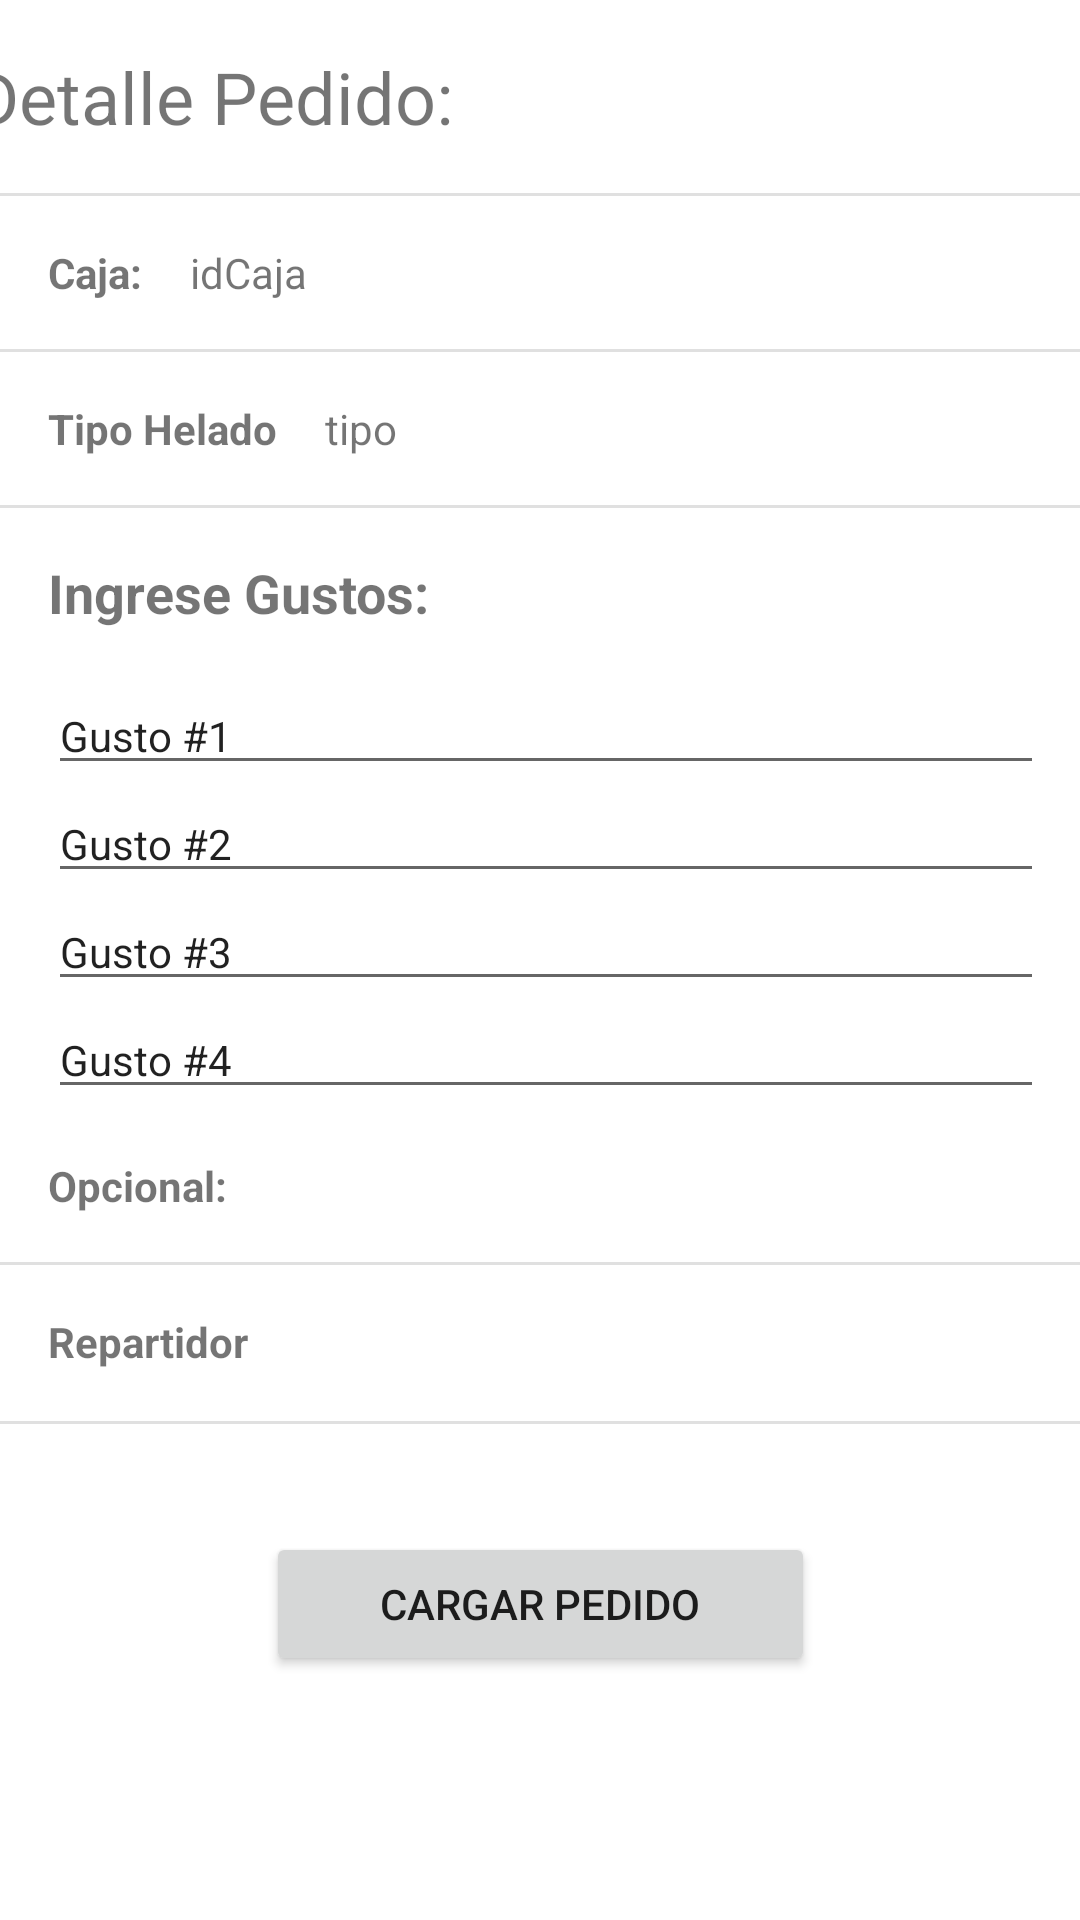

Here is an Android app screen rendered from its layout file. Give the layout XML and the strings, colors and styles it references.
<!-- AndroidManifest.xml: application theme Theme.HeladosApp -->
<!-- res/layout/caja_detalle_layout.xml -->
<?xml version="1.0" encoding="utf-8"?>
<androidx.constraintlayout.widget.ConstraintLayout xmlns:android="http://schemas.android.com/apk/res/android"
    xmlns:app="http://schemas.android.com/apk/res-auto"
    xmlns:tools="http://schemas.android.com/tools"
    android:layout_width="match_parent"
    android:layout_height="match_parent">

    <TextView
        android:id="@+id/detalleText"
        android:layout_width="wrap_content"
        android:layout_height="wrap_content"
        android:layout_marginStart="16dp"
        android:layout_marginTop="16dp"
        android:layout_marginEnd="235dp"
        android:text="Detalle Pedido:"
        android:textSize="24sp"
        app:layout_constraintEnd_toEndOf="parent"
        app:layout_constraintStart_toStartOf="parent"
        app:layout_constraintTop_toTopOf="parent" />

    <View
        android:id="@+id/divider9"
        android:layout_width="match_parent"
        android:layout_height="1dp"
        android:layout_marginTop="16dp"
        android:background="?android:attr/listDivider"
        app:layout_constraintTop_toBottomOf="@+id/detalleText"
        tools:layout_editor_absoluteX="0dp" />

    <TextView
        android:id="@+id/cajaText"
        android:layout_width="wrap_content"
        android:layout_height="wrap_content"
        android:layout_marginStart="16dp"
        android:layout_marginTop="16dp"
        android:text="Caja:"
        android:textStyle="bold"
        app:layout_constraintStart_toStartOf="parent"
        app:layout_constraintTop_toBottomOf="@+id/divider9" />

    <TextView
        android:id="@+id/cd_t_idcaja"
        android:layout_width="wrap_content"
        android:layout_height="wrap_content"
        android:layout_marginStart="16dp"
        android:layout_marginTop="16dp"
        android:text="idCaja"
        app:layout_constraintStart_toEndOf="@+id/cajaText"
        app:layout_constraintTop_toBottomOf="@+id/divider9" />

    <View
        android:id="@+id/divider10"
        android:layout_width="match_parent"
        android:layout_height="1dp"
        android:layout_marginTop="16dp"
        android:background="?android:attr/listDivider"
        app:layout_constraintTop_toBottomOf="@+id/cajaText"
        tools:layout_editor_absoluteX="0dp" />

    <TextView
        android:id="@+id/tipoText"
        android:layout_width="wrap_content"
        android:layout_height="wrap_content"
        android:layout_marginStart="16dp"
        android:layout_marginTop="16dp"
        android:text="Tipo Helado"
        android:textStyle="bold"
        app:layout_constraintStart_toStartOf="parent"
        app:layout_constraintTop_toBottomOf="@+id/divider10" />

    <TextView
        android:id="@+id/cd_t_tipoHelado"
        android:layout_width="wrap_content"
        android:layout_height="wrap_content"
        android:layout_marginStart="16dp"
        android:layout_marginTop="16dp"
        android:text="tipo"
        app:layout_constraintStart_toEndOf="@+id/tipoText"
        app:layout_constraintTop_toBottomOf="@+id/divider10" />

    <View
        android:id="@+id/divider11"
        android:layout_width="match_parent"
        android:layout_height="1dp"
        android:layout_marginTop="16dp"
        android:background="?android:attr/listDivider"
        app:layout_constraintTop_toBottomOf="@+id/tipoText"
        tools:layout_editor_absoluteX="0dp" />

    <TextView
        android:id="@+id/gustosText"
        android:layout_width="wrap_content"
        android:layout_height="wrap_content"
        android:layout_marginStart="16dp"
        android:layout_marginTop="16dp"
        android:text="Ingrese Gustos:"
        android:textSize="18sp"
        android:textStyle="bold"
        app:layout_constraintStart_toStartOf="parent"
        app:layout_constraintTop_toBottomOf="@+id/divider11" />

    <TableLayout
        android:id="@+id/tableLayout2"
        android:layout_width="match_parent"
        android:layout_height="wrap_content"
        android:layout_marginStart="16dp"
        android:layout_marginTop="16dp"
        android:layout_marginEnd="16dp"
        app:layout_constraintEnd_toEndOf="parent"
        app:layout_constraintStart_toStartOf="parent"
        app:layout_constraintTop_toBottomOf="@+id/gustosText">

        <TableRow
            android:layout_width="match_parent"
            android:layout_height="match_parent">

            <EditText
                android:id="@+id/cd_t_gusto01"
                android:layout_width="349dp"
                android:layout_height="wrap_content"
                android:ems="10"
                android:inputType="textPersonName"
                android:text="Gusto #1"
                android:textSize="14sp" />
        </TableRow>

        <TableRow
            android:layout_width="match_parent"
            android:layout_height="match_parent">

            <EditText
                android:id="@+id/cd_t_gusto02"
                android:layout_width="wrap_content"
                android:layout_height="wrap_content"
                android:ems="10"
                android:inputType="textPersonName"
                android:text="Gusto #2"
                android:textSize="14sp" />
        </TableRow>

        <TableRow
            android:layout_width="match_parent"
            android:layout_height="match_parent">

            <EditText
                android:id="@+id/cd_t_gusto03"
                android:layout_width="wrap_content"
                android:layout_height="wrap_content"
                android:ems="10"
                android:inputType="textPersonName"
                android:text="Gusto #3"
                android:textSize="14sp" />
        </TableRow>

        <TableRow
            android:layout_width="match_parent"
            android:layout_height="match_parent">

            <EditText
                android:id="@+id/cd_t_gusto04"
                android:layout_width="wrap_content"
                android:layout_height="wrap_content"
                android:ems="10"
                android:inputType="textPersonName"
                android:text="Gusto #4"
                android:textSize="14sp" />
        </TableRow>
    </TableLayout>

    <TextView
        android:id="@+id/opcionalText"
        android:layout_width="wrap_content"
        android:layout_height="wrap_content"
        android:layout_marginStart="16dp"
        android:layout_marginTop="16dp"
        android:text="Opcional:"
        android:textStyle="bold"
        app:layout_constraintStart_toStartOf="parent"
        app:layout_constraintTop_toBottomOf="@+id/tableLayout2" />

    <Spinner
        android:id="@+id/cd_sp_opcional"
        android:layout_width="307dp"
        android:layout_height="19dp"
        android:layout_marginStart="16dp"
        android:layout_marginTop="16dp"
        app:layout_constraintStart_toEndOf="@+id/opcionalText"
        app:layout_constraintTop_toBottomOf="@+id/tableLayout2" />

    <View
        android:id="@+id/divider12"
        android:layout_width="match_parent"
        android:layout_height="1dp"
        android:layout_marginTop="16dp"
        android:background="?android:attr/listDivider"
        app:layout_constraintTop_toBottomOf="@+id/cd_sp_opcional" />

    <TextView
        android:id="@+id/repartidorText"
        android:layout_width="wrap_content"
        android:layout_height="wrap_content"
        android:layout_marginStart="16dp"
        android:layout_marginTop="16dp"
        android:text="Repartidor"
        android:textStyle="bold"
        app:layout_constraintStart_toStartOf="parent"
        app:layout_constraintTop_toBottomOf="@+id/divider12" />

    <Spinner
        android:id="@+id/cd_sp_repartidor"
        android:layout_width="299dp"
        android:layout_height="20dp"
        android:layout_marginStart="16dp"
        android:layout_marginTop="16dp"
        app:layout_constraintStart_toEndOf="@+id/repartidorText"
        app:layout_constraintTop_toBottomOf="@+id/divider12" />

    <View
        android:id="@+id/divider13"
        android:layout_width="match_parent"
        android:layout_height="1dp"
        android:layout_marginTop="16dp"
        android:background="?android:attr/listDivider"
        app:layout_constraintTop_toBottomOf="@+id/cd_sp_repartidor"
        tools:layout_editor_absoluteX="1dp" />

    <Button
        android:id="@+id/cd_b_cargar"
        android:layout_width="183dp"
        android:layout_height="48dp"
        android:layout_marginTop="36dp"
        android:text="Cargar Pedido"
        app:layout_constraintEnd_toEndOf="parent"
        app:layout_constraintStart_toStartOf="parent"
        app:layout_constraintTop_toBottomOf="@+id/divider13" />
</androidx.constraintlayout.widget.ConstraintLayout>
<!-- resources referenced by this layout -->
<resources>
  <style name="Theme.HeladosApp" parent="Theme.MaterialComponents.DayNight.DarkActionBar">
          
          <item name="colorPrimary">@color/purple_500</item>
          <item name="colorPrimaryVariant">@color/purple_700</item>
          <item name="colorOnPrimary">@color/white</item>
          
          <item name="colorSecondary">@color/teal_200</item>
          <item name="colorSecondaryVariant">@color/teal_700</item>
          <item name="colorOnSecondary">@color/black</item>
          
          <item name="android:statusBarColor" tools:targetApi="l">?attr/colorPrimaryVariant</item>
          
      </style>
  <!-- not gathered from this repository: default colours our renderer supplied (Android Studio template values) -->
  <color name="purple_500">#FF6200EE</color>
  <color name="purple_700">#FF3700B3</color>
  <color name="teal_200">#FF03DAC5</color>
  <color name="teal_700">#FF018786</color>
  <color name="black">#FF000000</color>
  <color name="white">#FFFFFFFF</color>
</resources>
